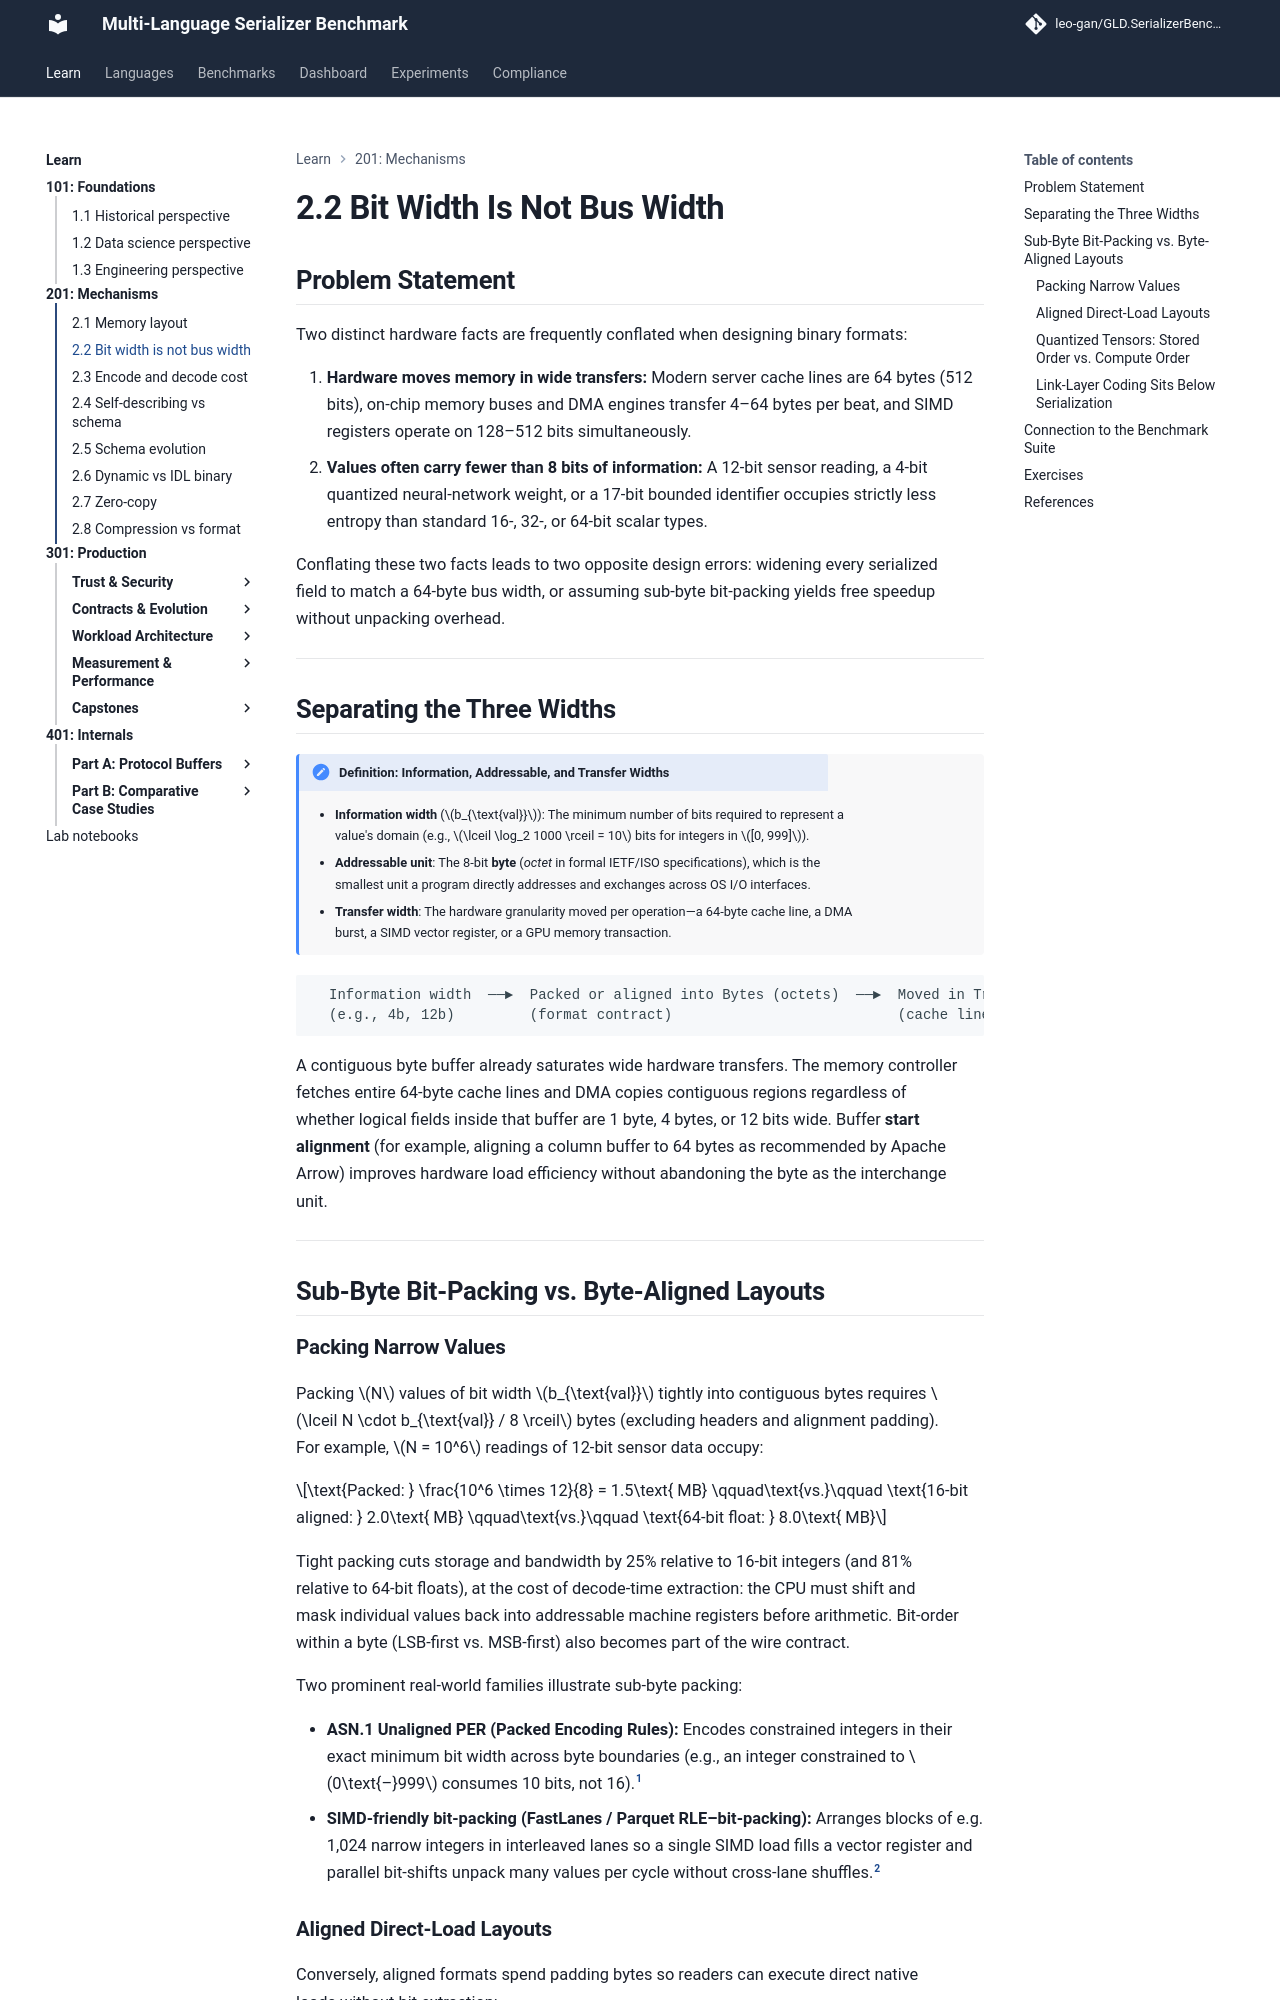

repository: leo-gan/GLD.SerializerBenchmark · page: theory/201/bit-width-and-bus-width/index.html · generator: mkdocs

# 2.2 Bit Width Is Not Bus Width

## Problem Statement

Two distinct hardware facts are frequently conflated when designing binary formats:

1. **Hardware moves memory in wide transfers:** Modern server cache lines are 64 bytes (512 bits), on-chip memory buses and DMA engines transfer 4–64 bytes per beat, and SIMD registers operate on 128–512 bits simultaneously.
2. **Values often carry fewer than 8 bits of information:** A 12-bit sensor reading, a 4-bit quantized neural-network weight, or a 17-bit bounded identifier occupies strictly less entropy than standard 16-, 32-, or 64-bit scalar types.

Conflating these two facts leads to two opposite design errors: widening every serialized field to match a 64-byte bus width, or assuming sub-byte bit-packing yields free speedup without unpacking overhead.

---

## Separating the Three Widths

!!! note "Definition: Information, Addressable, and Transfer Widths"
    - **Information width** ($b_{\text{val}}$): The minimum number of bits required to represent a value's domain (e.g., $\lceil \log_2 1000 \rceil = 10$ bits for integers in $[0, 999]$).
    - **Addressable unit**: The 8-bit **byte** (*octet* in formal IETF/ISO specifications), which is the smallest unit a program directly addresses and exchanges across OS I/O interfaces.
    - **Transfer width**: The hardware granularity moved per operation—a 64-byte cache line, a DMA burst, a SIMD vector register, or a GPU memory transaction.

```text
  Information width  ──►  Packed or aligned into Bytes (octets)  ──►  Moved in Transfer-width chunks
  (e.g., 4b, 12b)         (format contract)                           (cache lines, DMA, SIMD)
```

A contiguous byte buffer already saturates wide hardware transfers. The memory controller fetches entire 64-byte cache lines and DMA copies contiguous regions regardless of whether logical fields inside that buffer are 1 byte, 4 bytes, or 12 bits wide. Buffer **start alignment** (for example, aligning a column buffer to 64 bytes as recommended by Apache Arrow) improves hardware load efficiency without abandoning the byte as the interchange unit.

---

## Sub-Byte Bit-Packing vs. Byte-Aligned Layouts

### Packing Narrow Values

Packing $N$ values of bit width $b_{\text{val}}$ tightly into contiguous bytes requires $\lceil N \cdot b_{\text{val}} / 8 \rceil$ bytes (excluding headers and alignment padding). For example, $N = 10^6$ readings of 12-bit sensor data occupy:

$$\text{Packed: } \frac{10^6 \times 12}{8} = 1.5\text{ MB} \qquad\text{vs.}\qquad \text{16-bit aligned: } 2.0\text{ MB} \qquad\text{vs.}\qquad \text{64-bit float: } 8.0\text{ MB}$$

Tight packing cuts storage and bandwidth by 25% relative to 16-bit integers (and 81% relative to 64-bit floats), at the cost of decode-time extraction: the CPU must shift and mask individual values back into addressable machine registers before arithmetic. Bit-order within a byte (LSB-first vs. MSB-first) also becomes part of the wire contract.

Two prominent real-world families illustrate sub-byte packing:

- **ASN.1 Unaligned PER (Packed Encoding Rules):** Encodes constrained integers in their exact minimum bit width across byte boundaries (e.g., an integer constrained to $0\text{–}999$ consumes 10 bits, not 16).[^1]
- **SIMD-friendly bit-packing (FastLanes / Parquet RLE–bit-packing):** Arranges blocks of e.g. 1,024 narrow integers in interleaved lanes so a single SIMD load fills a vector register and parallel bit-shifts unpack many values per cycle without cross-lane shuffles.[^2]
